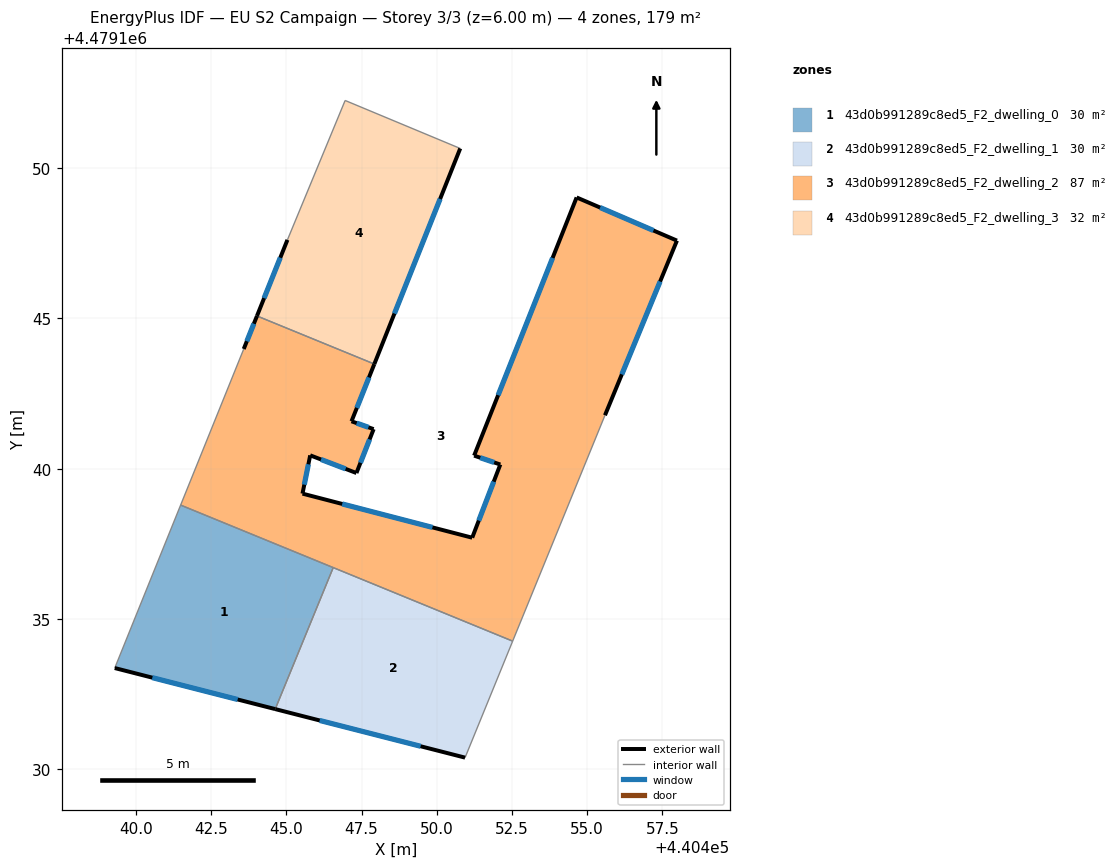
=== STOREY PLAN SPEC (per zone: floor XY polygon, exterior-wall plan segments, windows/doors) ===
zone 1: 43d0b991289c8ed5_F2_dwelling_0  (29.9 m²)
  floor: (440446.56, 4479136.71) (440444.63, 4479132.00) (440439.29, 4479133.37) (440441.48, 4479138.79)
  exterior wall: (440439.29, 4479133.37) – (440444.63, 4479132.00)  [5.5 m]
    window: (440440.54, 4479133.05) – (440443.38, 4479132.32)  [4.7 m²]
  interior walls: 3
zone 2: 43d0b991289c8ed5_F2_dwelling_1  (29.9 m²)
  floor: (440452.52, 4479134.26) (440450.94, 4479130.39) (440444.63, 4479132.00) (440446.56, 4479136.71)
  exterior wall: (440444.63, 4479132.00) – (440450.94, 4479130.39)  [6.5 m]
    window: (440446.11, 4479131.63) – (440449.46, 4479130.77)  [5.5 m²]
  interior walls: 3
zone 3: 43d0b991289c8ed5_F2_dwelling_2  (87.2 m²)
  floor: (440457.99, 4479147.58) (440455.59, 4479141.78) (440452.52, 4479134.26) (440441.48, 4479138.79) (440443.58, 4479143.98) (440444.02, 4479145.08) (440447.92, 4479143.48) (440447.16, 4479141.58) (440447.90, 4479141.32) (440447.33, 4479139.86) (440445.79, 4479140.44) (440445.53, 4479139.17) (440451.18, 4479137.70) (440452.11, 4479140.14) (440451.24, 4479140.43) (440454.65, 4479149.02)
  exterior wall: (440445.79, 4479140.44) – (440447.33, 4479139.86)  [1.6 m]
    window: (440446.15, 4479140.31) – (440446.97, 4479139.99)  [1.4 m²]
  exterior wall: (440445.53, 4479139.17) – (440445.79, 4479140.44)  [1.3 m]
    window: (440445.59, 4479139.47) – (440445.73, 4479140.15)  [1.1 m²]
  exterior wall: (440451.18, 4479137.70) – (440445.53, 4479139.17)  [5.8 m]
    window: (440449.86, 4479138.05) – (440446.86, 4479138.83)  [4.9 m²]
  exterior wall: (440452.11, 4479140.14) – (440451.18, 4479137.70)  [2.6 m]
    window: (440451.90, 4479139.57) – (440451.40, 4479138.27)  [2.2 m²]
  exterior wall: (440451.24, 4479140.43) – (440452.11, 4479140.14)  [0.9 m]
    window: (440451.45, 4479140.36) – (440451.91, 4479140.21)  [0.8 m²]
  exterior wall: (440454.65, 4479149.02) – (440451.24, 4479140.43)  [9.2 m]
    window: (440453.85, 4479147.01) – (440452.04, 4479142.44)  [7.8 m²]
  exterior wall: (440457.99, 4479147.58) – (440454.65, 4479149.02)  [3.6 m]
    window: (440457.21, 4479147.92) – (440455.43, 4479148.68)  [3.1 m²]
  exterior wall: (440455.59, 4479141.78) – (440457.99, 4479147.58)  [6.3 m]
    window: (440456.16, 4479143.14) – (440457.43, 4479146.22)  [5.3 m²]
  exterior wall: (440444.02, 4479145.08) – (440443.58, 4479143.98)  [1.2 m]
    window: (440443.92, 4479144.82) – (440443.68, 4479144.24)  [1.0 m²]
  exterior wall: (440447.16, 4479141.58) – (440447.92, 4479143.48)  [2.0 m]
    window: (440447.34, 4479142.02) – (440447.75, 4479143.03)  [1.7 m²]
  exterior wall: (440447.90, 4479141.32) – (440447.16, 4479141.58)  [0.8 m]
    window: (440447.73, 4479141.38) – (440447.34, 4479141.51)  [0.7 m²]
  exterior wall: (440447.33, 4479139.86) – (440447.90, 4479141.32)  [1.6 m]
    window: (440447.46, 4479140.20) – (440447.77, 4479140.97)  [1.3 m²]
  interior walls: 5
zone 4: 43d0b991289c8ed5_F2_dwelling_3  (32.4 m²)
  floor: (440450.78, 4479150.65) (440447.92, 4479143.48) (440444.02, 4479145.08) (440445.03, 4479147.61) (440446.95, 4479152.25)
  exterior wall: (440445.03, 4479147.61) – (440444.02, 4479145.08)  [2.7 m]
    window: (440444.80, 4479147.02) – (440444.26, 4479145.67)  [2.3 m²]
  exterior wall: (440447.92, 4479143.48) – (440450.78, 4479150.65)  [7.7 m]
    window: (440448.59, 4479145.16) – (440450.11, 4479148.97)  [6.5 m²]
  interior walls: 3

=== DERIVED (storey summary) ===
Building: EU S2 Campaign
Storey: 3 of 3  (floor level z = 6.00 m)
Storey gross floor area: 179.4 m²
Zones on this storey: 4
  - 43d0b991289c8ed5_F2_dwelling_0: floor 29.9 m²; exterior wall 5.5 m (16.5 m²); 1 window(s) 4.7 m²; WWR 28.3%
  - 43d0b991289c8ed5_F2_dwelling_1: floor 29.9 m²; exterior wall 6.5 m (19.6 m²); 1 window(s) 5.5 m²; WWR 28.3%
  - 43d0b991289c8ed5_F2_dwelling_2: floor 87.2 m²; exterior wall 37.0 m (111.1 m²); 12 window(s) 31.4 m²; WWR 28.3%
  - 43d0b991289c8ed5_F2_dwelling_3: floor 32.4 m²; exterior wall 10.4 m (31.3 m²); 2 window(s) 8.9 m²; WWR 28.3%
Zone adjacency (shared interzone walls):
  - 43d0b991289c8ed5_F2_dwelling_0 ↔ 43d0b991289c8ed5_F2_dwelling_1
  - 43d0b991289c8ed5_F2_dwelling_0 ↔ 43d0b991289c8ed5_F2_dwelling_2
  - 43d0b991289c8ed5_F2_dwelling_1 ↔ 43d0b991289c8ed5_F2_dwelling_2
  - 43d0b991289c8ed5_F2_dwelling_2 ↔ 43d0b991289c8ed5_F2_dwelling_3